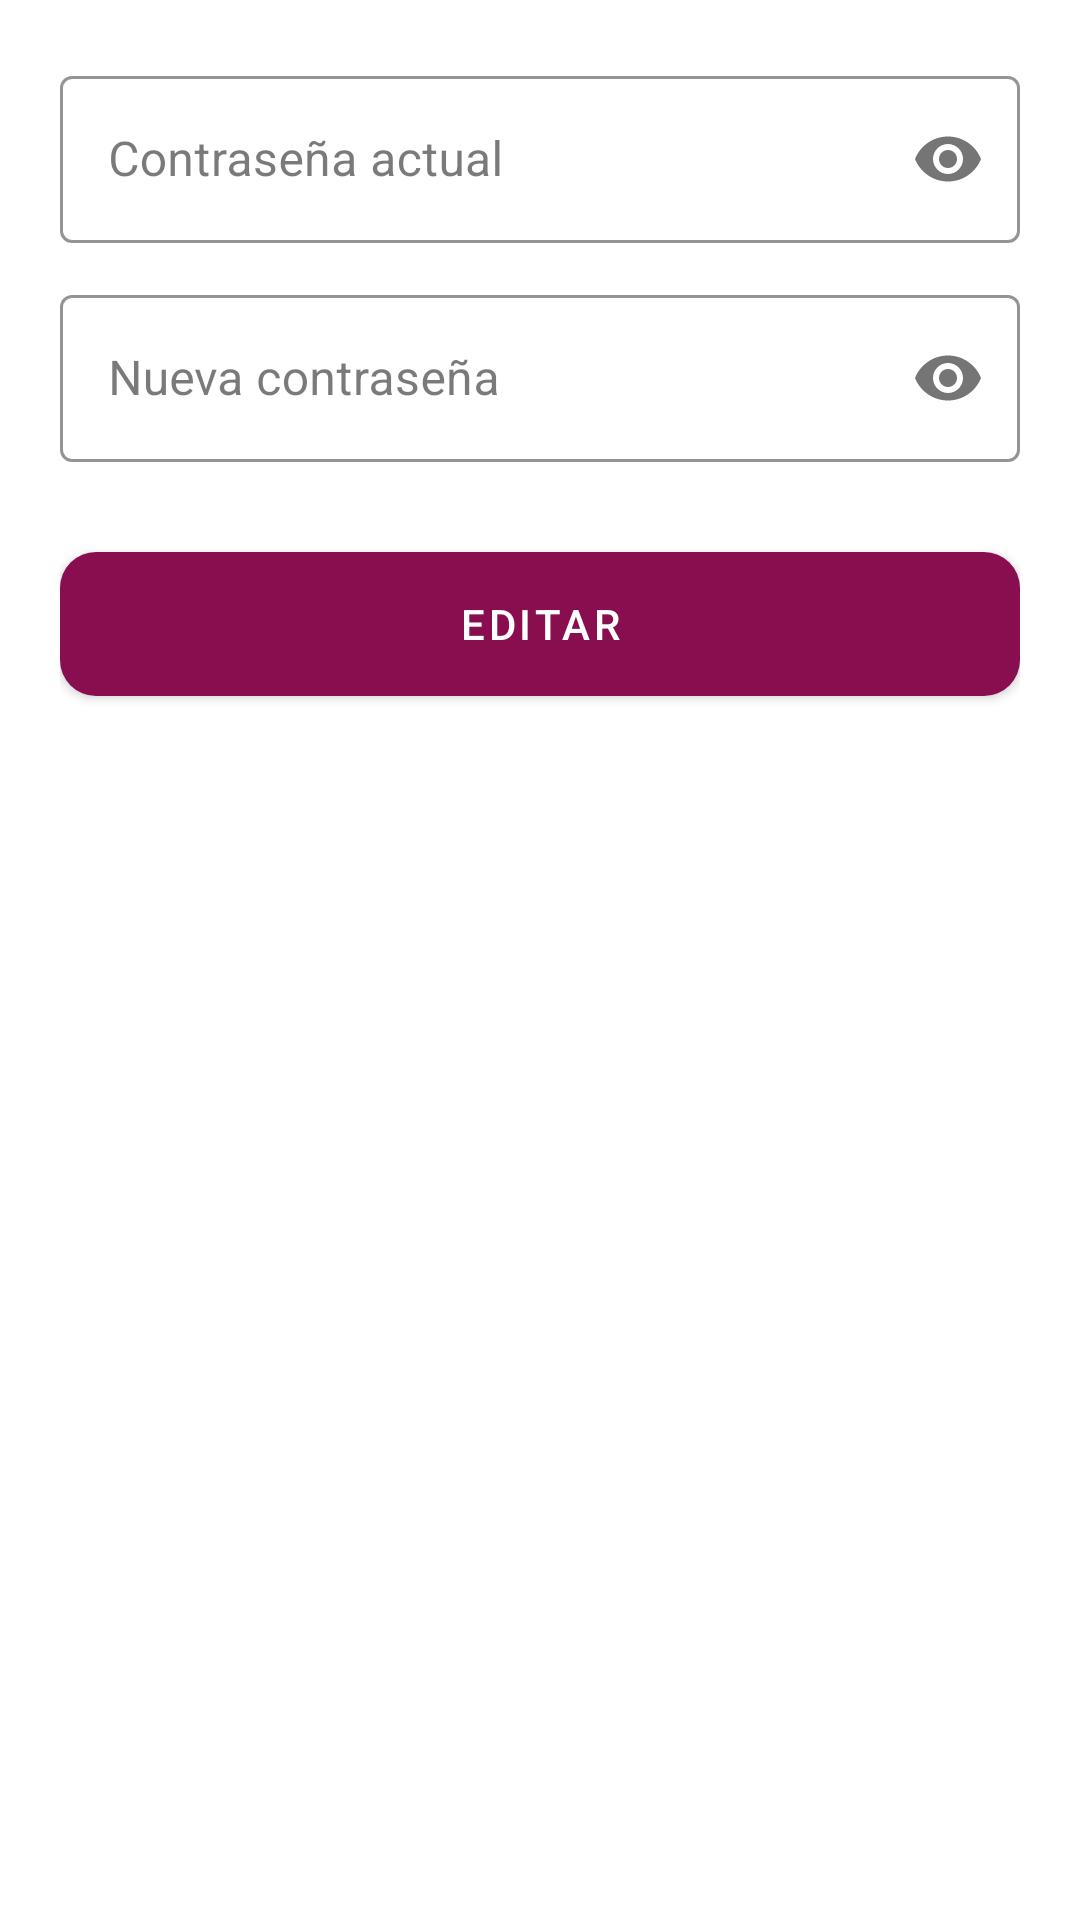

Android layout source for this screen:
<!-- AndroidManifest.xml: application theme Theme.InmobiliariaPro -->
<!-- res/layout/fragment_cambiar_clave.xml -->
<?xml version="1.0" encoding="utf-8"?>
<LinearLayout xmlns:android="http://schemas.android.com/apk/res/android"
    xmlns:app="http://schemas.android.com/apk/res-auto"
    android:layout_width="match_parent"
    android:layout_height="wrap_content"
    android:orientation="vertical"
    android:padding="20dp">

    <com.google.android.material.textfield.TextInputLayout
        android:layout_width="match_parent"
        android:layout_height="wrap_content"
        android:hint="Contraseña actual"
        app:passwordToggleEnabled="true"
        style="@style/Widget.MaterialComponents.TextInputLayout.OutlinedBox"
        android:layout_marginBottom="12dp"
        app:boxStrokeColor="@color/bordo_oscuro"
        app:hintTextColor="@color/bordo_oscuro">

        <com.google.android.material.textfield.TextInputEditText
            android:id="@+id/etCurrentPassword"
            android:layout_width="match_parent"
            android:layout_height="wrap_content"
            android:inputType="textPassword" />
    </com.google.android.material.textfield.TextInputLayout>

    <com.google.android.material.textfield.TextInputLayout
        android:layout_width="match_parent"
        android:layout_height="wrap_content"
        android:hint="Nueva contraseña"
        app:passwordToggleEnabled="true"
        style="@style/Widget.MaterialComponents.TextInputLayout.OutlinedBox"
        android:layout_marginBottom="24dp"
        app:boxStrokeColor="@color/bordo_oscuro"
        app:hintTextColor="@color/bordo_oscuro">

        <com.google.android.material.textfield.TextInputEditText
            android:id="@+id/etNewPassword"
            android:layout_width="match_parent"
            android:layout_height="wrap_content"
            android:inputType="textPassword" />
    </com.google.android.material.textfield.TextInputLayout>

    <Button
        android:id="@+id/btnEditarPasswordDialog"
        style="@style/Widget.MaterialComponents.Button"
        android:layout_width="match_parent"
        android:layout_height="60dp"
        android:text="Editar"
        app:backgroundTint="@color/bordo_oscuro"
        app:cornerRadius="12dp" />
</LinearLayout>
<!-- resources referenced by this layout -->
<resources>
  <color name="bordo_oscuro">#880E4F</color>
  <style name="Theme.InmobiliariaPro" parent="Theme.Material3.Light">
          <item name="colorPrimary">@color/primary</item>
          <item name="colorOnPrimary">@color/onPrimary</item>
          <item name="colorSecondary">@color/secondary</item>
          <item name="colorOnSecondary">@color/onSecondary</item>
          <item name="android:colorBackground">@color/background</item>
          <item name="colorSurface">@color/surface</item>
          <item name="colorOnSurface">@color/onSurface</item>
          <item name="colorTertiary">@color/tertiary</item>
          <item name="colorOnTertiary">@color/onTertiary</item>
          <item name="android:statusBarColor">@color/statusBarColor</item>
      </style>
  <color name="primary">#880E4F</color>
  <color name="onPrimary">#FFFFFF</color>
  <color name="secondary">#AD1457</color>
  <color name="onSecondary">#FFFFFF</color>
  <color name="background">#FFFFFF</color>
  <color name="surface">#F5F5F5</color>
  <color name="onSurface">#212121</color>
  <color name="tertiary">#C62828</color>
  <color name="onTertiary">#FFFFFF</color>
  <color name="statusBarColor">#560027</color>
</resources>
